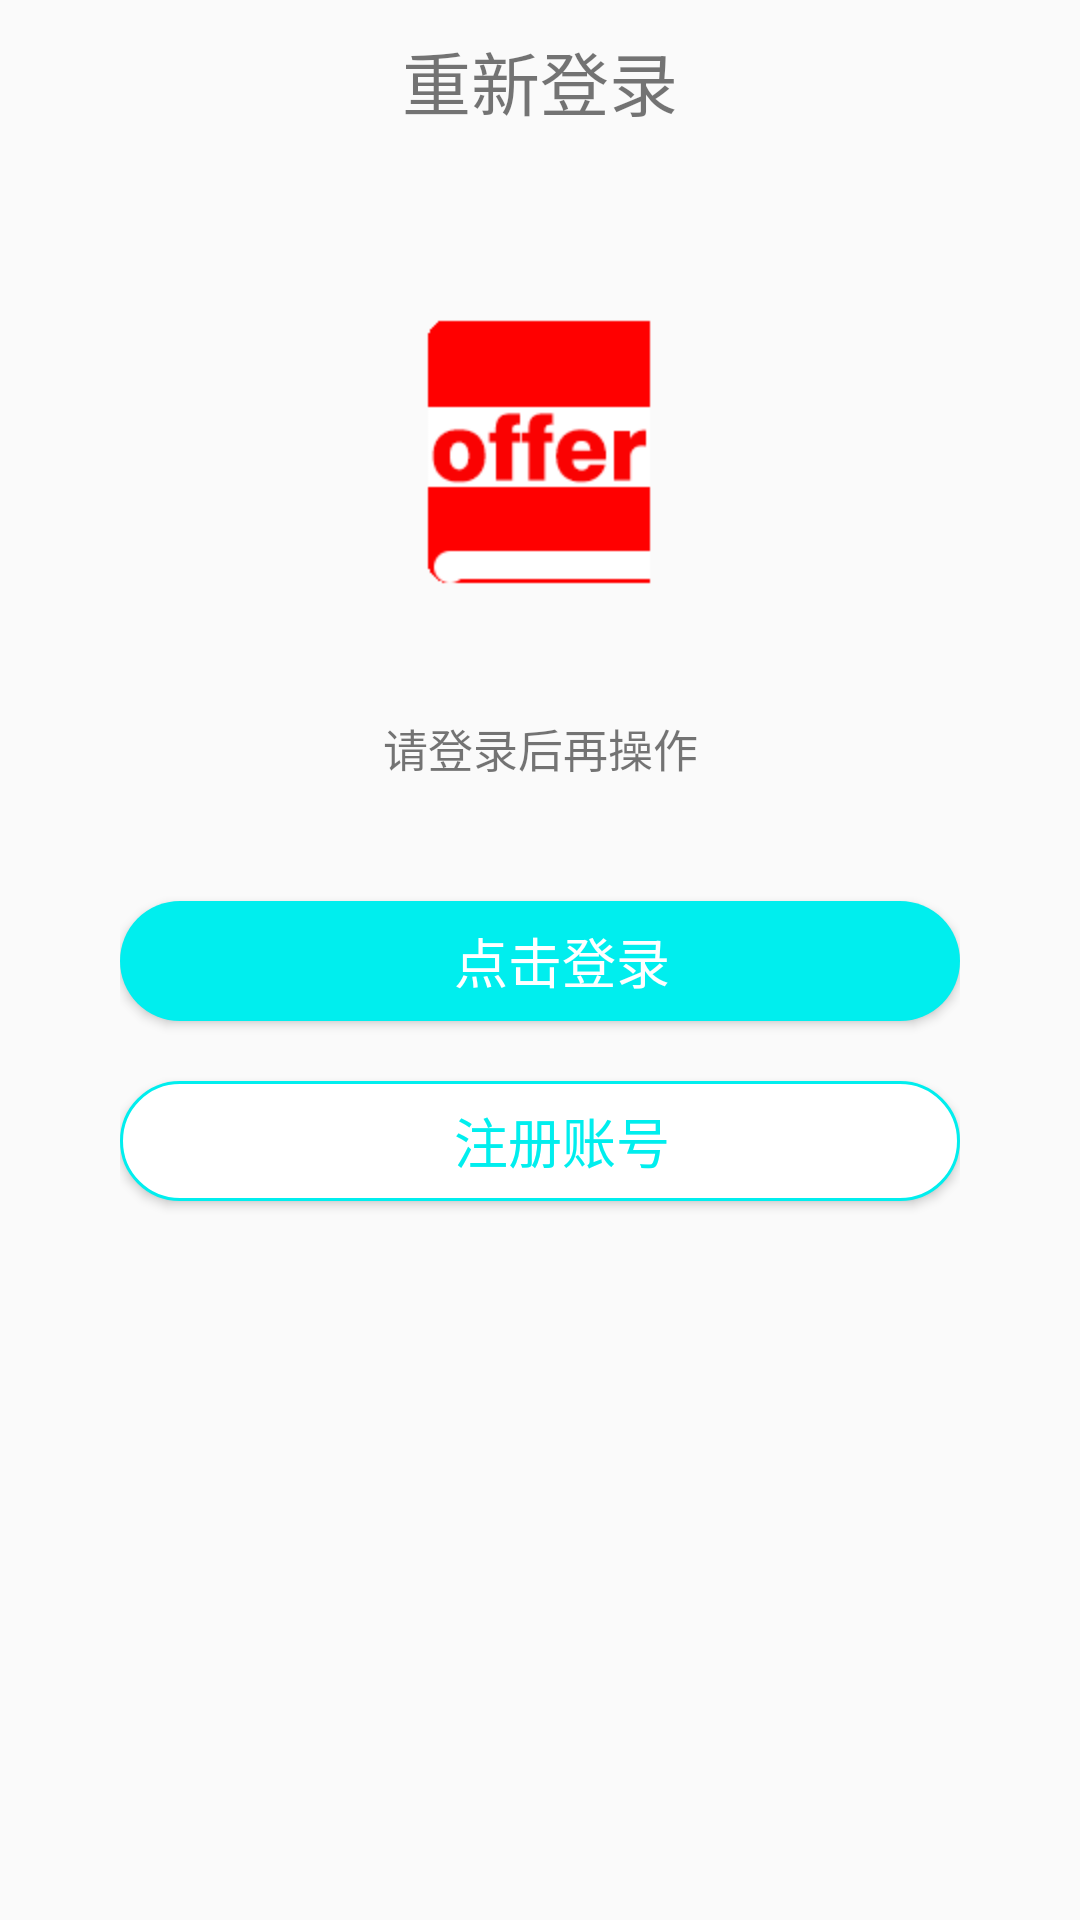

Here is an Android app screen rendered from its layout file. Give the layout XML and the strings, colors and styles it references.
<!-- AndroidManifest.xml: application theme AppTheme2 -->
<!-- res/layout/activity_login_again.xml -->
<?xml version="1.0" encoding="utf-8"?>
<LinearLayout xmlns:android="http://schemas.android.com/apk/res/android"
    xmlns:tools="http://schemas.android.com/tools"
    android:id="@+id/container"
    android:layout_width="match_parent"
    android:layout_height="match_parent"
    android:orientation="vertical"
    android:paddingTop="10dp"
    android:paddingRight="40dp"
    android:paddingLeft="40dp"
    android:gravity="center_horizontal"
    tools:context=".user.LoginActivity">
    <TextView
        android:id="@+id/top_text"
        android:layout_width="match_parent"
        android:layout_height="wrap_content"
        android:gravity="center"
        android:textSize="23sp"
        android:text="重新登录"/>
    <ImageView
        android:layout_marginTop="60dp"
        android:layout_width="wrap_content"
        android:layout_height="wrap_content"
        android:background="@mipmap/icon"/>
    <TextView
        android:layout_width="match_parent"
        android:layout_height="wrap_content"
        android:gravity="center"
        android:textSize="15sp"
        android:layout_marginTop="40dp"
        android:layout_marginBottom="40dp"
        android:text="@string/user_login_context"/>
    <Button
        android:id="@+id/bt_login"
        android:layout_width="match_parent"
        android:layout_height="40dp"
        android:text="@string/user_login"
        android:textColor="@drawable/button_text_color_style"
        android:background="@drawable/button_radius_blue"
        android:textSize="18sp"/>
    <Button
        android:id="@+id/bt_login_new"
        android:layout_width="match_parent"
        android:layout_height="40dp"
        android:text="@string/user_login_new"
        android:layout_marginTop="20dp"
        android:textColor="@drawable/button_text_color_style2"
        android:background="@drawable/button_radius_blue2"
        android:textSize="18sp"/>
</LinearLayout>
<!-- resources referenced by this layout -->
<resources>
  <!-- drawable button_radius_blue (drawable) -->
  <?xml version="1.0" encoding="UTF-8"?>
  <selector xmlns:android="http://schemas.android.com/apk/res/android">
      
      <item android:state_pressed="false" android:drawable="@drawable/button_drawable_style"/>
  
      
      <item android:state_pressed="true" android:drawable="@drawable/button_drawable_style2"/>
  
  </selector>
  <!-- drawable button_radius_blue2 (drawable) -->
  <?xml version="1.0" encoding="UTF-8"?>
  <selector xmlns:android="http://schemas.android.com/apk/res/android">
      
      <item android:state_pressed="false" android:drawable="@drawable/button_drawable_style2"/>
  
      
      <item android:state_pressed="true" android:drawable="@drawable/button_drawable_style"/>
  
  </selector>
  <!-- drawable button_text_color_style (drawable) -->
  <?xml version="1.0" encoding="UTF-8"?>
  <selector xmlns:android="http://schemas.android.com/apk/res/android">
      
      <item android:state_pressed="true" android:color="@color/top_bg_blue1"/>
      
      <item android:state_pressed="false" android:color="@color/white"/>
  </selector>
  <!-- drawable button_text_color_style2 (drawable) -->
  <?xml version="1.0" encoding="UTF-8"?>
  <selector xmlns:android="http://schemas.android.com/apk/res/android">
      
      <item android:state_pressed="true" android:color="@color/white"/>
      
      <item android:state_pressed="false" android:color="@color/top_bg_blue1"/>
  </selector>
  <!-- mipmap icon: png bitmap (mipmap-hdpi, 4814 bytes) -->
  <string name="user_login">点击登录</string>
  <string name="user_login_context">请登录后再操作</string>
  <string name="user_login_new">注册账号</string>
  <style name="AppTheme2" parent="Theme.AppCompat.Light.NoActionBar">
          <item name="colorPrimaryDark">@color/top_bg_blue</item>
      </style>
  <!-- drawable button_drawable_style (drawable) -->
  <?xml version="1.0" encoding="UTF-8"?>
  <shape xmlns:android="http://schemas.android.com/apk/res/android">
      <solid android:color="@color/top_bg_blue1" />
      <corners android:radius="80dp"/>
      <padding android:left="15dp" />
  </shape>
  <!-- drawable button_drawable_style2 (drawable) -->
  <?xml version="1.0" encoding="UTF-8"?>
  <shape xmlns:android="http://schemas.android.com/apk/res/android">
      <solid android:color="@color/white" />
      <stroke android:width="1dp" android:color="@color/top_bg_blue1"/>
      <corners android:radius="80dp"/>
      <padding android:left="15dp" />
  </shape>
  <color name="top_bg_blue1">#00EEEE</color>
  <color name="white">#FFFFFF</color>
  <color name="top_bg_blue">#00AAFF</color>
</resources>
